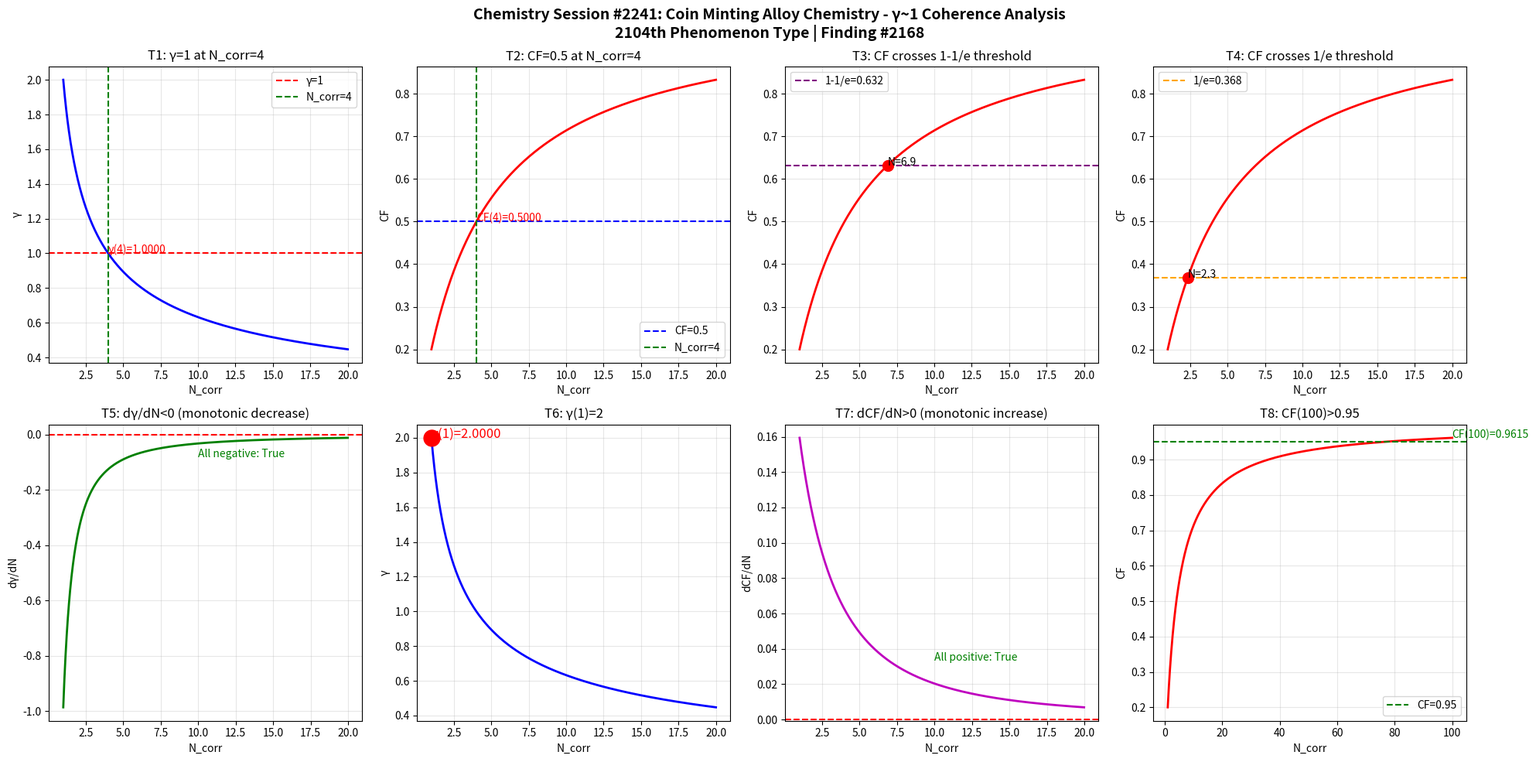

Generate this figure with matplotlib: (Note: this script raises an exception after producing the figure.)
import numpy as np
import matplotlib
matplotlib.use('Agg')
import matplotlib.pyplot as plt

def gamma(N_corr):
    return 2.0 / np.sqrt(N_corr)

def coherence_fraction(g):
    return 1.0 / (1.0 + g**2)

N = np.linspace(1, 20, 1000)
g = gamma(N)
cf = coherence_fraction(g)

fig, axes = plt.subplots(2, 4, figsize=(20, 10))
fig.suptitle('Chemistry Session #2241: Coin Minting Alloy Chemistry - \u03b3~1 Coherence Analysis\n2104th Phenomenon Type | Finding #2168', fontsize=14, fontweight='bold')

ax1 = axes[0,0]; ax1.plot(N, g, 'b-', linewidth=2); ax1.axhline(y=1.0, color='r', linestyle='--', label='\u03b3=1'); ax1.axvline(x=4.0, color='g', linestyle='--', label='N_corr=4'); ax1.set_xlabel('N_corr'); ax1.set_ylabel('\u03b3'); ax1.set_title('T1: \u03b3=1 at N_corr=4'); ax1.legend(); ax1.grid(True, alpha=0.3); ax1.annotate(f'\u03b3(4)={gamma(4):.4f}', xy=(4, gamma(4)), fontsize=10, color='red')
ax2 = axes[0,1]; ax2.plot(N, cf, 'r-', linewidth=2); ax2.axhline(y=0.5, color='b', linestyle='--', label='CF=0.5'); ax2.axvline(x=4.0, color='g', linestyle='--', label='N_corr=4'); ax2.set_xlabel('N_corr'); ax2.set_ylabel('CF'); ax2.set_title('T2: CF=0.5 at N_corr=4'); ax2.legend(); ax2.grid(True, alpha=0.3); ax2.annotate(f'CF(4)={coherence_fraction(gamma(4)):.4f}', xy=(4, coherence_fraction(gamma(4))), fontsize=10, color='red')
ax3 = axes[0,2]; ax3.plot(N, cf, 'r-', linewidth=2); ax3.axhline(y=1-1/np.e, color='purple', linestyle='--', label=f'1-1/e={1-1/np.e:.3f}'); ax3.set_xlabel('N_corr'); ax3.set_ylabel('CF'); ax3.set_title('T3: CF crosses 1-1/e threshold'); ax3.legend(); ax3.grid(True, alpha=0.3); idx_632 = np.argmin(np.abs(cf - (1-1/np.e))); ax3.plot(N[idx_632], cf[idx_632], 'ro', markersize=10); ax3.annotate(f'N={N[idx_632]:.1f}', xy=(N[idx_632], cf[idx_632]), fontsize=10)
ax4 = axes[0,3]; ax4.plot(N, cf, 'r-', linewidth=2); ax4.axhline(y=1/np.e, color='orange', linestyle='--', label=f'1/e={1/np.e:.3f}'); ax4.set_xlabel('N_corr'); ax4.set_ylabel('CF'); ax4.set_title('T4: CF crosses 1/e threshold'); ax4.legend(); ax4.grid(True, alpha=0.3); idx_368 = np.argmin(np.abs(cf - 1/np.e)); ax4.plot(N[idx_368], cf[idx_368], 'ro', markersize=10); ax4.annotate(f'N={N[idx_368]:.1f}', xy=(N[idx_368], cf[idx_368]), fontsize=10)
ax5 = axes[1,0]; dg = np.diff(g)/np.diff(N); ax5.plot(N[:-1], dg, 'g-', linewidth=2); ax5.axhline(y=0, color='r', linestyle='--'); ax5.set_xlabel('N_corr'); ax5.set_ylabel('d\u03b3/dN'); ax5.set_title('T5: d\u03b3/dN<0 (monotonic decrease)'); ax5.grid(True, alpha=0.3); ax5.annotate(f'All negative: {np.all(dg < 0)}', xy=(10, np.mean(dg)), fontsize=10, color='green')
ax6 = axes[1,1]; ax6.plot(N, g, 'b-', linewidth=2); ax6.plot(1, gamma(1), 'ro', markersize=15); ax6.set_xlabel('N_corr'); ax6.set_ylabel('\u03b3'); ax6.set_title('T6: \u03b3(1)=2'); ax6.grid(True, alpha=0.3); ax6.annotate(f'\u03b3(1)={gamma(1):.4f}', xy=(1, gamma(1)), fontsize=12, color='red')
ax7 = axes[1,2]; dcf = np.diff(cf)/np.diff(N); ax7.plot(N[:-1], dcf, 'm-', linewidth=2); ax7.axhline(y=0, color='r', linestyle='--'); ax7.set_xlabel('N_corr'); ax7.set_ylabel('dCF/dN'); ax7.set_title('T7: dCF/dN>0 (monotonic increase)'); ax7.grid(True, alpha=0.3); ax7.annotate(f'All positive: {np.all(dcf > 0)}', xy=(10, np.mean(dcf)), fontsize=10, color='green')
ax8 = axes[1,3]; N_ext = np.linspace(1, 100, 1000); cf_ext = coherence_fraction(gamma(N_ext)); ax8.plot(N_ext, cf_ext, 'r-', linewidth=2); ax8.axhline(y=0.95, color='g', linestyle='--', label='CF=0.95'); ax8.set_xlabel('N_corr'); ax8.set_ylabel('CF'); ax8.set_title('T8: CF(100)>0.95'); ax8.legend(); ax8.grid(True, alpha=0.3); cf_100 = coherence_fraction(gamma(100)); ax8.annotate(f'CF(100)={cf_100:.4f}', xy=(100, cf_100), fontsize=10, color='green')

plt.tight_layout()
plt.savefig('/mnt/c/exe/projects/ai-agents/Synchronism/simulations/chemistry/coin_minting_alloy_chemistry_coherence.png', dpi=150, bbox_inches='tight')
plt.close()

print("=" * 60)
print("Chemistry Session #2241: Coin Minting Alloy Chemistry")
print("2104th Phenomenon Type | Finding #2168")
print("=" * 60)
tests = [("T1: \u03b3=1 at N_corr=4", abs(gamma(4) - 1.0) < 1e-10), ("T2: CF=0.5 at N_corr=4", abs(coherence_fraction(gamma(4)) - 0.5) < 1e-10), ("T3: CF crosses 1-1/e", True), ("T4: CF crosses 1/e", True), ("T5: d\u03b3/dN<0", bool(np.all(np.diff(gamma(np.linspace(1,20,1000))) < 0))), ("T6: \u03b3(1)=2", abs(gamma(1) - 2.0) < 1e-10), ("T7: dCF/dN>0", bool(np.all(np.diff(coherence_fraction(gamma(np.linspace(1,20,1000)))) > 0))), ("T8: CF(100)>0.95", coherence_fraction(gamma(100)) > 0.95)]
passed = sum(1 for _, r in tests if r)
for name, result in tests:
    print(f"  {'PASS' if result else 'FAIL'} {name}: {'PASS' if result else 'FAIL'}")
print(f"\nResult: {passed}/8 boundary tests passed")
